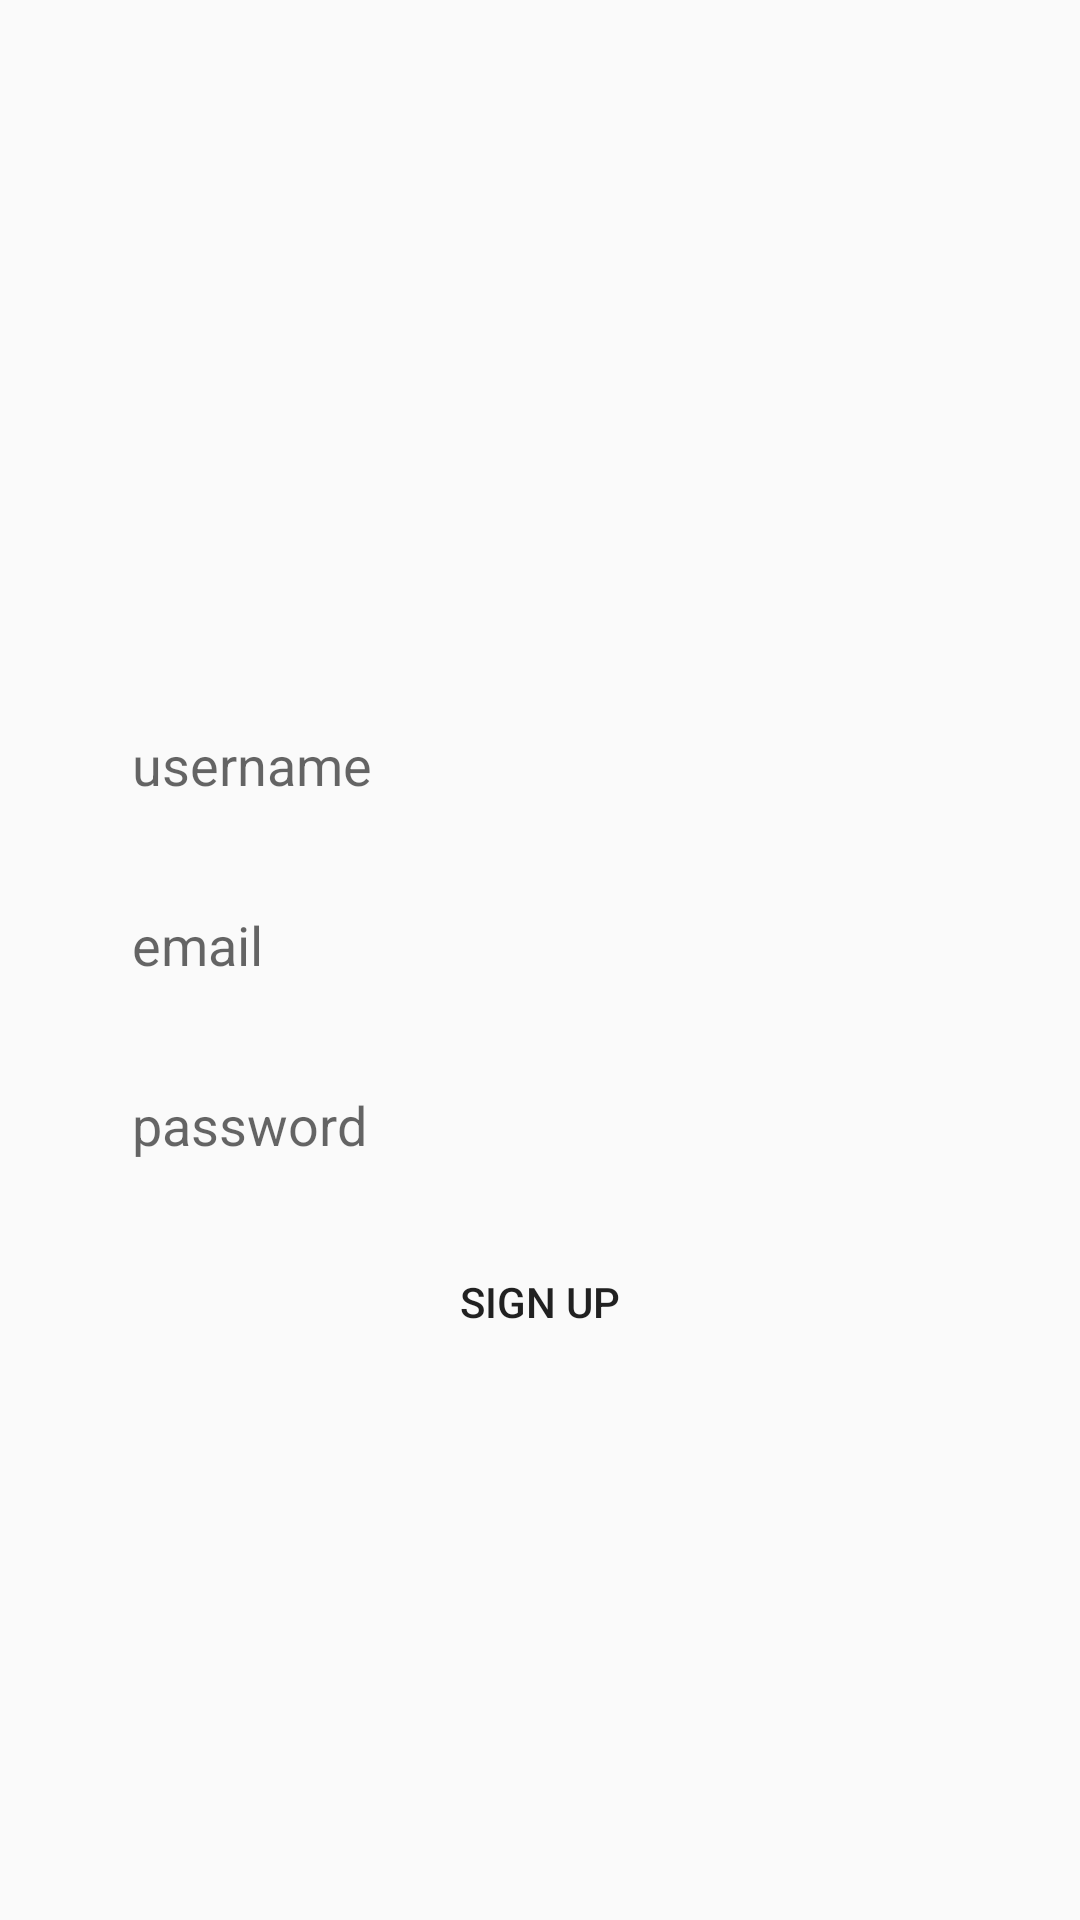

Android layout source for this screen:
<!-- AndroidManifest.xml: application theme Theme.SubChats -->
<!-- res/layout/activity_sign_up.xml -->
<?xml version="1.0" encoding="utf-8"?>
<RelativeLayout xmlns:android="http://schemas.android.com/apk/res/android"
    xmlns:app="http://schemas.android.com/apk/res-auto"
    xmlns:tools="http://schemas.android.com/tools"
    android:layout_width="match_parent"
    android:layout_height="match_parent"
    tools:context=".SignUp">

    <ImageView
        android:id="@+id/app_logo"
        android:layout_width="150dp"
        android:layout_height="150dp"
        android:layout_centerHorizontal="true"
        android:layout_marginTop="70dp"/>

    <EditText
        android:id="@+id/username"
        android:layout_width="match_parent"
        android:layout_height="50dp"
        android:layout_below="@+id/app_logo"
        android:layout_marginTop="10dp"
        android:hint="username"
        android:paddingLeft="14dp"
        android:paddingRight="14dp"
        android:background="@drawable/background"
        android:layout_marginLeft="30dp"
        android:layout_marginRight="30dp"/>

    <EditText
        android:id="@+id/email"
        android:layout_width="match_parent"
        android:layout_height="50dp"
        android:layout_below="@+id/username"
        android:layout_marginTop="10dp"
        android:hint="email"
        android:paddingLeft="14dp"
        android:paddingRight="14dp"
        android:background="@drawable/background"
        android:layout_marginLeft="30dp"
        android:layout_marginRight="30dp"/>

    <EditText
        android:id="@+id/password"
        android:layout_width="match_parent"
        android:layout_height="50dp"
        android:layout_below="@+id/email"
        android:layout_marginTop="10dp"
        android:hint="password"
        android:paddingLeft="14dp"
        android:paddingRight="14dp"
        android:background="@drawable/background"
        android:layout_marginLeft="30dp"
        android:layout_marginRight="30dp"/>

    <Button
        android:id="@+id/btn_signup"
        android:layout_width="150dp"
        android:layout_height="wrap_content"
        android:layout_below="@+id/password"
        android:text="Sign up"
        android:background="@drawable/btn_background"
        android:layout_centerHorizontal="true"
        android:layout_marginTop="10dp"/>



</RelativeLayout>
<!-- resources referenced by this layout -->
<resources>
  <style name="Theme.SubChats" parent="Theme.AppCompat.Light">
          
          <item name="colorPrimary">@color/purple_500</item>
          <item name="colorPrimaryVariant">@color/purple_700</item>
          <item name="colorOnPrimary">@color/white</item>
          
          <item name="colorSecondary">@color/teal_200</item>
          <item name="colorSecondaryVariant">@color/teal_700</item>
          <item name="colorOnSecondary">@color/black</item>
          
          <item name="android:statusBarColor">?attr/colorPrimaryVariant</item>
          
      </style>
  <color name="purple_500">#FF6200EE</color>
  <color name="purple_700">#FF3700B3</color>
  <color name="white">#FFFFFFFF</color>
  <color name="teal_200">#FF03DAC5</color>
  <color name="teal_700">#FF018786</color>
  <color name="black">#FF000000</color>
</resources>
